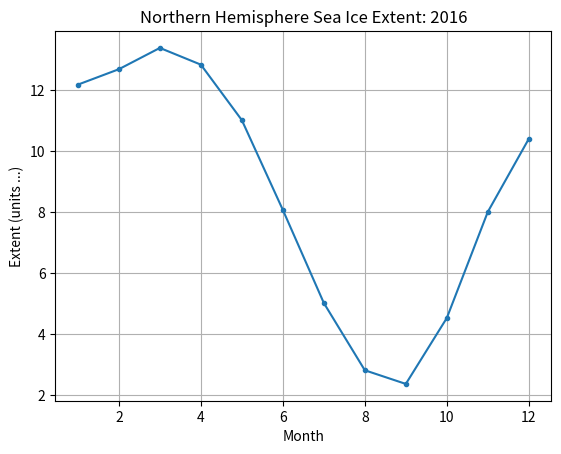
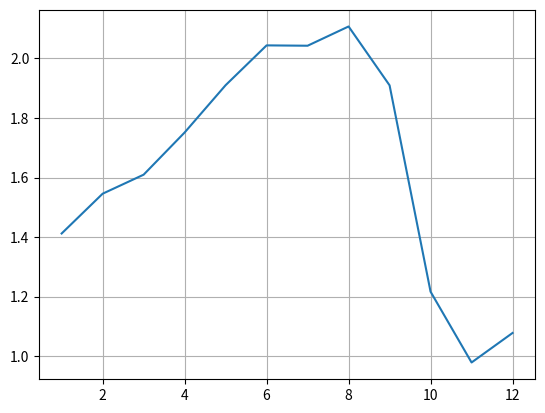

These charts were generated, in order, by the following Python code:
# Load packages that we will need
from numpy import *
from matplotlib.pyplot import *
from mpl_toolkits.mplot3d import axes3d
%matplotlib notebook

# Define sea ice extent values for a particular year
months = arange(1,13)
sea_ice_extent = array([12.17,12.675,13.372,12.824,11.007,8.069,5.021,2.819,2.372,4.53,8.004,10.396])
print (months)
print (sea_ice_extent)

# Open up a plotting window with gridlines
figure()
grid('on')

# Plot the sea ice extent ... but modify the y-label so it includes the correct units
plot(months,sea_ice_extent,'.-')
title('Northern Hemisphere Sea Ice Extent: 2016')
xlabel('Month')
ylabel('Extent (units ...)')

# Define sea ice volume values for a particular year. The data are in units 1000 km^3
sea_ice_volume = array([17.185,19.592,21.524,22.459,21.026,16.493,10.257,5.941,4.530,5.511,7.834,11.206])
print (sea_ice_volume)

# Open up a plotting window with gridlines
figure()
grid('on')

# Plot the sea ice volume ... with correct units 


# Get the extent in km^2
sea_ice_extent_km2 = sea_ice_extent*1e6

# Get the volume in km^3
sea_ice_volume_km3 = sea_ice_volume*1e3

# Calculate the thickness in km
sea_ice_thickness_km = sea_ice_volume_km3/sea_ice_extent_km2

# Convert the thickness to m
sea_ice_thickness_m = sea_ice_thickness_km*1e3
print ('Ice thickness', sea_ice_thickness_m, 'meters')

# Open up a plotting window with gridlines
figure()
grid('on')

# Plot the thickness as a function of month
plot(months,sea_ice_thickness_m)